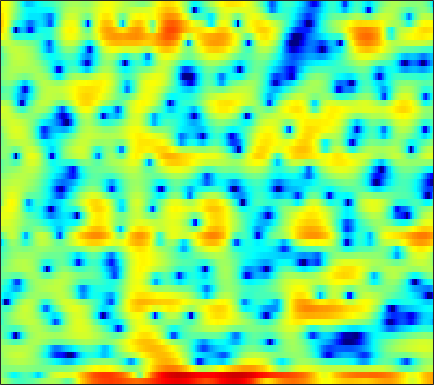

Source data for this figure (header and first rows):
2.0062, 1.4901, 0.74549, -0.057625, -0.63922, -1.389, -1.9906, -2.3342, -2.6411, -2.6905, -2.5612, -2.3914, -2.083, -1.7621, -1.4669, -1.056, -0.62756, -0.27878, 0.21989, 0.71677, 1.1529, 1.4435, 1.7257, 1.8622
0.3572, -0.1445, -1.135, -2.476, -3.615, -4.984, -5.582, -5.284, -4.296, -3.24, -2.49, -2.193, -2.222, -2.733, -3.459, -4.886, -6.598, -7.497, -6.943, -4.742, -2.372, -0.8328, 0.8392, 2.108
-0.1275, 0.01183, 0.1332, 0.2103, 0.2494, 0.2904, 0.3314, 0.3645, 0.3999, 0.4278, 0.4232, 0.3965, 0.3197, 0.1978, 0.08731, -0.06607, -0.2281, -0.3317, -0.4294, -0.477, -0.4762, -0.4438, -0.377, -0.3082
0.3615, 0.7459, 1.192, 1.558, 1.779, 2.009, 2.17, 2.242, 2.276, 2.244, 2.145, 2.027, 1.815, 1.536, 1.287, 0.8907, 0.4237, 0.03054, -0.5423, -1.172, -1.849, -2.386, -3.131, -3.918
0.6628, 1.175, 1.738, 2.18, 2.441, 2.704, 2.886, 2.968, 3.007, 2.964, 2.833, 2.67, 2.362, 1.947, 1.555, 0.9095, 0.1127, -0.5915, -1.692, -3.015, -4.585, -5.946, -8.02, -10.33
1.192, 1.45, 1.709, 1.896, 1.998, 2.106, 2.197, 2.253, 2.327, 2.383, 2.402, 2.375, 2.267, 2.06, 1.826, 1.389, 0.7931, 0.2315, -0.7079, -1.902, -3.371, -4.661, -6.624, -8.754
0.5252, 0.2391, -0.2604, -0.8651, -1.359, -1.95, -2.317, -2.339, -1.988, -1.324, -0.5258, 0.06267, 0.7527, 1.284, 1.57, 1.787, 1.83, 1.75, 1.516, 1.17, 0.7533, 0.4099, -0.04497, -0.4538
-1.009, -1.658, -2.838, -4.527, -6.313, -9.954, -17.17, -25.51, -12.97, -7.496, -4.285, -2.585, -0.9088, 0.2797, 0.9273, 1.537, 1.896, 2.045, 2.114, 2.068, 1.944, 1.819, 1.64, 1.482
-1.861, -1.873, -2.001, -2.255, -2.487, -2.753, -2.837, -2.708, -2.237, -1.464, -0.5605, 0.09787, 0.8674, 1.45, 1.758, 2.005, 2.073, 2.01, 1.786, 1.417, 0.9261, 0.4949, -0.08672, -0.5994
-3.45, -2.384, -1.312, -0.5232, -0.04377, 0.4876, 0.9621, 1.288, 1.702, 2.075, 2.405, 2.601, 2.768, 2.802, 2.735, 2.506, 2.102, 1.68, 0.9426, -0.04216, -1.284, -2.431, -4.361, -7.031
-2.69, -2.007, -1.169, -0.4047, 0.1311, 0.7812, 1.377, 1.788, 2.29, 2.682, 2.923, 2.998, 2.936, 2.699, 2.392, 1.786, 0.9532, 0.204, -0.9464, -2.156, -3.334, -4.185, -5.279, -6.245
-2.458, -2.894, -3.134, -2.796, -2.18, -1.095, 0.06695, 0.8771, 1.814, 2.528, 3.005, 3.19, 3.199, 2.909, 2.472, 1.544, 0.1699, -1.225, -3.693, -7.114, -11.3, -12.36, -9.403, -6.218
-6.833, -10.51, -21.56, -17.75, -10.95, -6.335, -3.433, -1.842, -0.2744, 0.8597, 1.684, 2.128, 2.469, 2.502, 2.329, 1.833, 1.012, 0.168, -1.247, -2.801, -3.917, -4.084, -3.256, -1.792
-4.71, -5.689, -6.679, -6.994, -6.766, -6.095, -5.229, -4.522, -3.536, -2.537, -1.567, -0.9128, -0.161, 0.4189, 0.7374, 1.014, 1.111, 1.094, 1.017, 0.9482, 0.9272, 0.9706, 1.161, 1.495
-3.276, -3.866, -4.76, -5.805, -6.662, -7.868, -9.051, -9.606, -9.188, -7.489, -5.406, -3.97, -2.365, -1.065, -0.281, 0.5049, 1.06, 1.373, 1.684, 1.909, 2.073, 2.199, 2.356, 2.488
-2.254, -2.605, -3.325, -4.444, -5.644, -7.88, -11.1, -14.05, -14.15, -9.676, -6.088, -4.104, -2.116, -0.699, 0.06367, 0.7768, 1.233, 1.448, 1.6, 1.658, 1.716, 1.786, 1.916, 2.078
-1.087, -0.8969, -0.8274, -0.9356, -1.139, -1.481, -1.723, -1.795, -1.613, -1.081, -0.3952, 0.13, 0.7543, 1.187, 1.343, 1.329, 1.052, 0.6501, -0.09187, -0.9517, -1.718, -2.053, -1.935, -1.222
-1.011, -0.3677, 0.2867, 0.7804, 1.072, 1.365, 1.591, 1.757, 1.966, 2.151, 2.294, 2.362, 2.341, 2.148, 1.863, 1.248, 0.2433, -0.8273, -2.839, -5.954, -11.53, -21.73, -15.79, -8.09
-1.974, -1.179, -0.2941, 0.4053, 0.8445, 1.333, 1.694, 1.914, 2.133, 2.256, 2.305, 2.285, 2.151, 1.889, 1.596, 1.036, 0.2745, -0.4282, -1.548, -2.785, -3.886, -4.42, -4.433, -3.746
-2.659, -2.003, -1.188, -0.4817, -0.04488, 0.4467, 0.8341, 1.039, 1.219, 1.326, 1.37, 1.352, 1.307, 1.219, 1.115, 0.9126, 0.6742, 0.45, 0.1003, -0.2441, -0.5413, -0.7361, -0.8748, -0.8924
-3.446, -2.843, -1.984, -1.148, -0.6134, -0.1049, 0.2013, 0.2903, 0.2545, 0.1287, -0.02284, -0.09236, -0.05304, 0.127, 0.3193, 0.6181, 0.8682, 0.9932, 1.086, 1.07, 0.9451, 0.8322, 0.6125, 0.3422
-7.73, -5.164, -2.418, -0.6097, 0.2902, 0.9355, 0.9829, 0.6747, -0.1741, -1.541, -3.158, -4.03, -3.98, -2.601, -1.303, 0.244, 1.361, 1.952, 2.446, 2.611, 2.493, 2.255, 1.71, 0.9607
-2.426, -0.9975, 0.8399, 2.154, 2.729, 3.027, 2.73, 2.108, 0.6404, -1.776, -5.479, -9.122, -9.163, -4.609, -2.021, 0.3005, 1.744, 2.449, 2.92, 2.966, 2.653, 2.118, 1.076, -0.4724
2.739, 2.821, 2.977, 3.121, 3.143, 2.977, 2.612, 2.164, 1.379, 0.4918, -0.4039, -0.8471, -1.119, -0.9891, -0.7116, -0.3447, -0.03964, 0.05832, -0.01701, -0.317, -0.8837, -1.463, -2.448, -3.719
3.918, 3.873, 3.808, 3.685, 3.55, 3.251, 2.85, 2.46, 1.874, 1.233, 0.5798, 0.1442, -0.3853, -0.8104, -1.092, -1.456, -1.816, -2.18, -2.729, -3.399, -4.176, -4.759, -5.594, -6.248
4.227, 4.324, 4.431, 4.42, 4.314, 4.038, 3.547, 3.073, 2.278, 1.35, 0.3792, -0.3812, -1.256, -1.945, -2.368, -2.82, -3.367, -3.861, -4.759, -6.028, -7.605, -8.931, -10.59, -11.31
3.177, 3.914, 4.691, 5.179, 5.308, 5.171, 4.645, 3.983, 2.708, 0.955, -1.31, -3.239, -5.58, -6.451, -5.967, -5.007, -4.449, -4.416, -5.044, -6.426, -8.889, -11.64, -17.54, -22.98
0.02453, 2.137, 3.981, 5.059, 5.487, 5.575, 5.189, 4.546, 3.218, 1.187, -1.686, -4.684, -9.682, -10.62, -7.878, -5.181, -3.701, -3.282, -3.334, -3.963, -5.015, -5.986, -7.217, -8.045
0.9371, 1.945, 3.085, 3.868, 4.234, 4.403, 4.245, 3.914, 3.214, 2.255, 1.127, 0.2669, -0.6983, -1.323, -1.548, -1.675, -1.768, -1.966, -2.388, -3.091, -3.983, -4.851, -6.065, -7.532
1.642, 2.043, 2.543, 2.96, 3.174, 3.343, 3.333, 3.233, 2.957, 2.58, 2.098, 1.731, 1.216, 0.7248, 0.3545, -0.1335, -0.6869, -1.145, -1.87, -2.758, -3.827, -4.773, -6.276, -8.1
1.148, 1.466, 1.848, 2.179, 2.379, 2.573, 2.683, 2.704, 2.664, 2.54, 2.357, 2.167, 1.862, 1.494, 1.179, 0.6881, 0.1084, -0.387, -1.157, -2.034, -3.056, -3.889, -5.17, -6.533
0.03477, 0.4284, 0.9029, 1.285, 1.53, 1.781, 1.988, 2.106, 2.239, 2.32, 2.362, 2.337, 2.248, 2.056, 1.845, 1.455, 0.9603, 0.4984, -0.2062, -1.023, -1.934, -2.667, -3.661, -4.724
-1.354, -0.7478, -0.1257, 0.2734, 0.4697, 0.6514, 0.818, 0.9936, 1.307, 1.697, 2.091, 2.349, 2.598, 2.687, 2.635, 2.395, 1.968, 1.521, 0.8007, -0.06991, -1.022, -1.779, -2.748, -3.666
-1.795, -0.9844, -0.4945, -0.5205, -0.8813, -1.604, -2.303, -2.373, -1.599, -0.1487, 1.294, 2.228, 3.112, 3.635, 3.782, 3.686, 3.245, 2.732, 1.756, 0.5196, -0.9477, -2.147, -3.7, -4.823
-0.2796, 0.1862, 0.2645, -0.4079, -1.55, -4.381, -10.48, -22.62, -8.785, -2.632, 0.6853, 2.279, 3.637, 4.352, 4.551, 4.424, 3.893, 3.223, 1.965, 0.2148, -2.167, -4.612, -9.324, -18.58
-0.08724, 0.292, 0.5659, 0.4663, 0.1911, -0.4081, -0.9019, -0.9421, -0.3805, 0.6883, 1.78, 2.435, 3.024, 3.221, 3.131, 2.695, 1.951, 1.183, -0.04181, -1.514, -3.231, -4.568, -6.388, -7.469
-0.7546, 0.0393, 0.8414, 1.416, 1.715, 1.987, 2.19, 2.319, 2.508, 2.661, 2.745, 2.705, 2.481, 2.014, 1.478, 0.5286, -0.6997, -1.712, -3.16, -4.47, -5.492, -5.947, -6.201, -6.05
-0.8997, 0.2638, 1.466, 2.353, 2.839, 3.323, 3.612, 3.731, 3.766, 3.646, 3.358, 3.017, 2.334, 1.374, 0.4325, -1.171, -3.246, -5.204, -8.339, -11.79, -13.25, -12.36, -10.23, -8.576
0.1696, 1.138, 2.182, 2.951, 3.385, 3.768, 3.974, 4.023, 3.936, 3.702, 3.291, 2.857, 2.091, 1.053, 0.06968, -1.605, -3.767, -5.814, -9.299, -13.39, -15.23, -13.76, -11.38, -9.832
1.624, 2.179, 2.76, 3.165, 3.378, 3.495, 3.488, 3.406, 3.193, 2.907, 2.529, 2.177, 1.634, 0.9382, 0.3179, -0.6741, -1.866, -2.818, -4.176, -5.431, -6.394, -6.938, -7.578, -8.203
2.856, 3.082, 3.24, 3.244, 3.128, 2.86, 2.467, 2.122, 1.674, 1.279, 1.004, 0.872, 0.7652, 0.6802, 0.5731, 0.3629, 0.02129, -0.34, -0.9024, -1.6, -2.417, -3.14, -4.313, -5.767
3.534, 3.558, 3.427, 3.047, 2.558, 1.676, 0.4879, -0.5497, -1.939, -2.967, -3.132, -2.648, -1.651, -0.5652, 0.1425, 0.8833, 1.398, 1.599, 1.67, 1.503, 1.064, 0.5504, -0.3622, -1.694
1.803, 1.922, 1.793, 1.253, 0.5615, -0.8848, -3.025, -5.276, -9.865, -19.64, -18.88, -11.55, -6.786, -3.805, -2.123, -0.4083, 0.879, 1.626, 2.297, 2.672, 2.768, 2.671, 2.322, 1.765
-1.787, -1.201, -0.9274, -1.185, -1.707, -2.899, -4.606, -6.206, -8.513, -10.48, -11.15, -10.61, -8.9, -6.643, -4.893, -2.785, -1.044, 0.03873, 1.148, 1.919, 2.416, 2.63, 2.718, 2.682
-3.025, -2.181, -1.569, -1.488, -1.778, -2.568, -3.862, -5.161, -7.436, -10.5, -14.88, -18.8, -15.46, -9.899, -6.888, -3.886, -1.698, -0.4621, 0.8025, 1.675, 2.234, 2.489, 2.678, 2.724
-1.295, -0.6612, -0.1048, 0.0997, 0.008812, -0.4217, -1.227, -2.083, -3.569, -5.426, -7.344, -8.132, -7.399, -5.271, -3.59, -1.643, -0.127, 0.7246, 1.552, 2.057, 2.262, 2.252, 2.07, 1.73
-0.1256, 0.421, 0.9717, 1.313, 1.442, 1.413, 1.195, 0.9197, 0.4733, 0.0169, -0.334, -0.4452, -0.3127, 0.06223, 0.4319, 0.9516, 1.39, 1.616, 1.724, 1.592, 1.196, 0.7034, -0.2676, -1.582
-0.5929, 0.02672, 0.741, 1.298, 1.611, 1.896, 2.04, 2.075, 2.041, 1.96, 1.872, 1.808, 1.743, 1.696, 1.659, 1.566, 1.394, 1.199, 0.7998, 0.2065, -0.612, -1.413, -2.815, -4.763
-1.61, -0.7814, 0.1851, 0.9841, 1.454, 1.934, 2.26, 2.424, 2.528, 2.532, 2.469, 2.375, 2.179, 1.928, 1.695, 1.304, 0.8075, 0.3714, -0.3087, -1.103, -1.986, -2.703, -3.718, -4.801
-2.455, -1.226, 0.08691, 1.077, 1.634, 2.178, 2.536, 2.698, 2.793, 2.775, 2.652, 2.505, 2.222, 1.829, 1.461, 0.8624, 0.131, -0.5239, -1.504, -2.574, -3.653, -4.404, -5.103, -5.399
-1.589, -0.2237, 1.064, 1.89, 2.312, 2.636, 2.775, 2.782, 2.728, 2.604, 2.396, 2.188, 1.857, 1.414, 0.9945, 0.2922, -0.6081, -1.448, -2.888, -4.744, -7.12, -9.143, -11.13, -10.26
2.038, 2.502, 2.83, 2.824, 2.637, 2.24, 1.77, 1.451, 1.102, 0.8275, 0.5965, 0.4038, 0.1008, -0.2271, -0.5101, -0.966, -1.605, -2.25, -3.432, -5.152, -7.724, -10.31, -13.59, -11.41
5.342, 4.905, 3.978, 2.624, 1.278, -0.8323, -2.906, -3.92, -4.299, -4.092, -3.943, -4.022, -4.35, -4.607, -4.586, -4.275, -3.889, -3.732, -3.697, -3.954, -4.314, -4.487, -4.393, -3.651
7.333, 6.42, 4.748, 2.395, -0.01028, -4.553, -12.62, -23.29, -12.64, -9.07, -8.547, -9.443, -12.3, -16.63, -15.86, -11.09, -7.866, -6.409, -5.321, -4.866, -4.707, -4.662, -4.421, -3.738
7.854, 6.979, 5.518, 3.692, 2.088, -0.2402, -2.483, -3.81, -4.987, -5.86, -6.96, -8.119, -10.11, -11.64, -11.52, -9.916, -8.213, -7.325, -6.83, -7.067, -8.234, -9.852, -12.75, -13.12
7.109, 6.484, 5.462, 4.248, 3.253, 1.827, 0.3947, -0.6508, -1.971, -3.192, -4.305, -5.041, -5.865, -6.433, -6.635, -6.7, -6.642, -6.612, -6.8, -7.399, -8.581, -9.864, -11.58, -11.56
6.229, 5.825, 5.119, 4.228, 3.46, 2.314, 1.054, 0.05689, -1.296, -2.616, -3.808, -4.602, -5.387, -5.866, -6.028, -6.044, -5.949, -5.878, -5.812, -5.846, -5.887, -5.855, -5.676, -5.157
5.763, 5.554, 5.087, 4.4, 3.725, 2.628, 1.291, 0.1271, -1.628, -3.585, -5.621, -7.003, -8.204, -8.311, -7.862, -6.971, -6.104, -5.569, -4.99, -4.532, -4.148, -3.885, -3.53, -3.08
